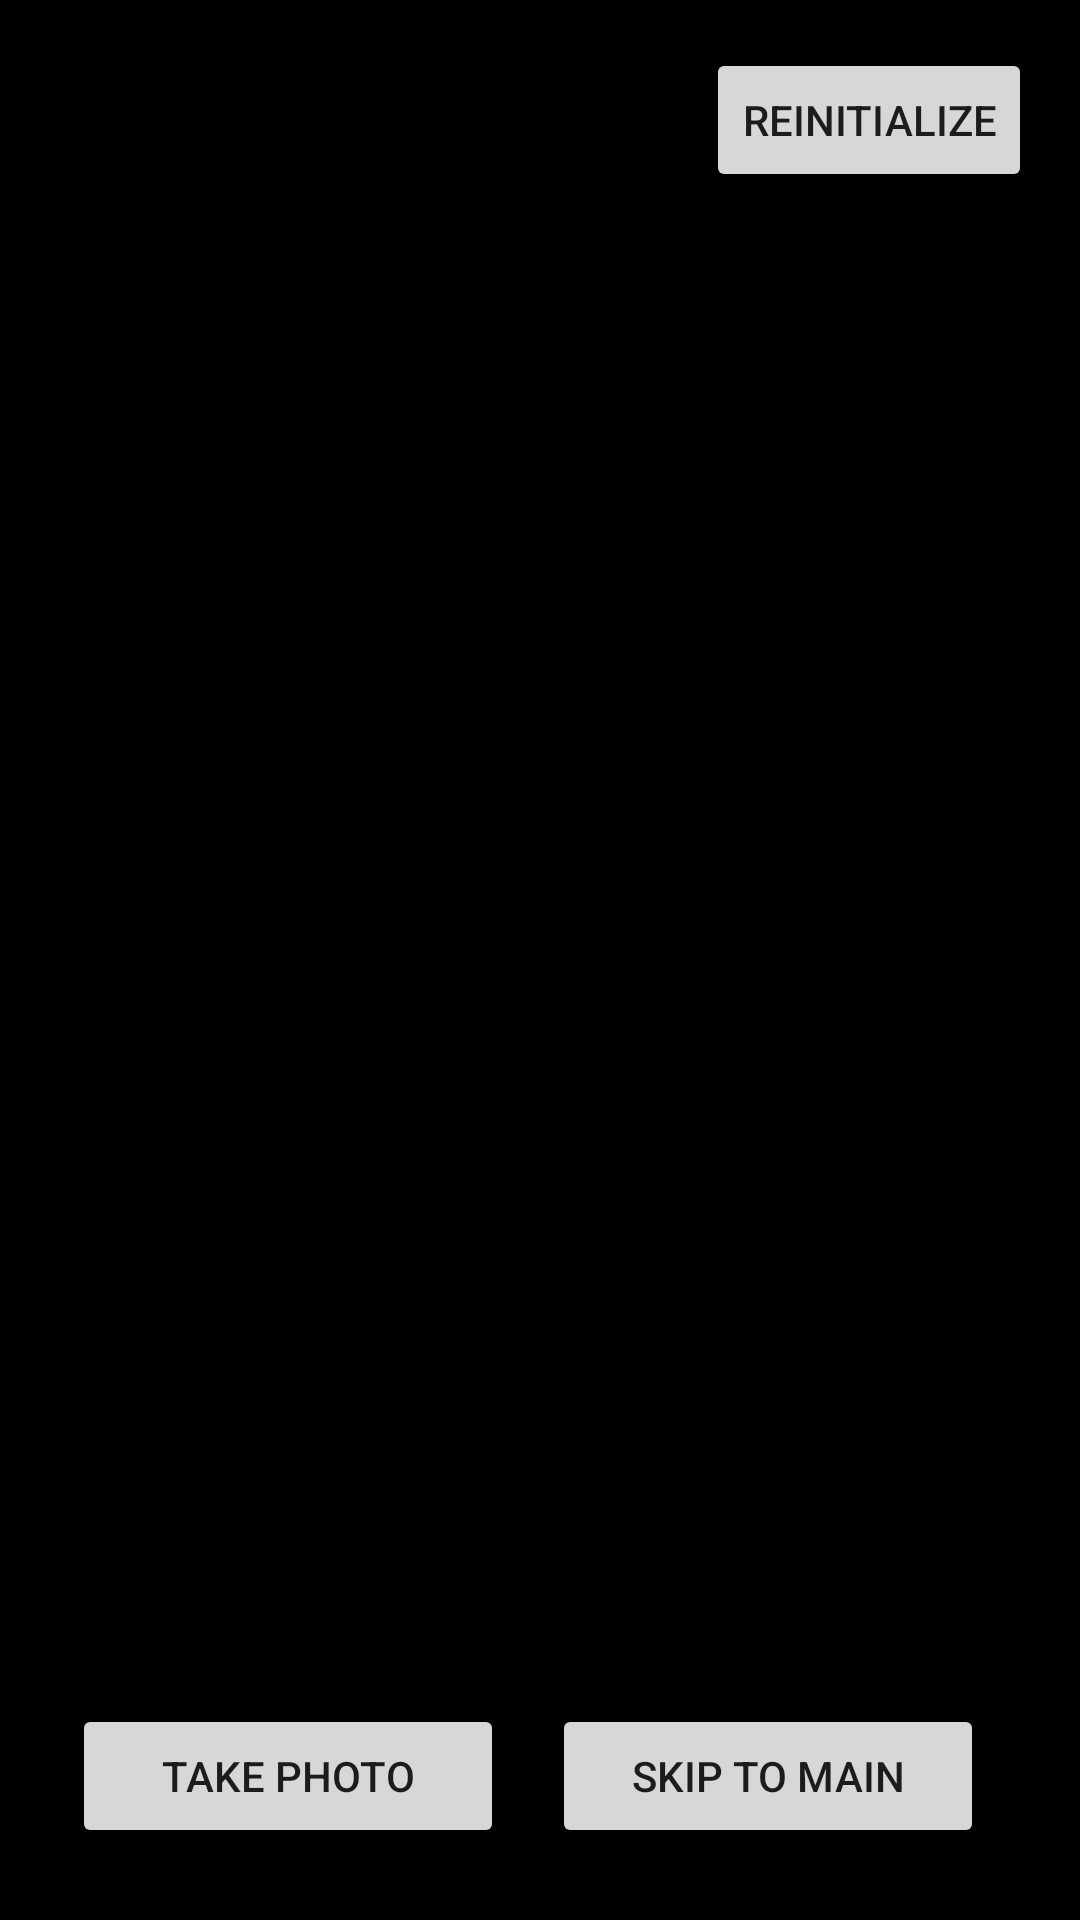

Here is an Android app screen rendered from its layout file. Give the layout XML and the strings, colors and styles it references.
<!-- AndroidManifest.xml: application theme Theme.NewAS -->
<!-- res/layout/activity_main2.xml -->
<?xml version="1.0" encoding="utf-8"?>
<androidx.constraintlayout.widget.ConstraintLayout xmlns:android="http://schemas.android.com/apk/res/android"
    xmlns:app="http://schemas.android.com/apk/res-auto"
    xmlns:tools="http://schemas.android.com/tools"
    android:layout_width="match_parent"
    android:layout_height="match_parent"
    android:background="@color/black"
    tools:context=".MainActivity2"
    tools:visibility="visible">

    <ImageView
        android:id="@+id/sample_input_imageview"
        android:layout_width="0dp"
        android:layout_height="238dp"
        android:layout_marginStart="32dp"
        android:layout_marginTop="16dp"
        android:layout_marginEnd="32dp"
        android:elevation="3dp"
        app:layout_constraintEnd_toEndOf="parent"
        app:layout_constraintHorizontal_bias="0.0"
        app:layout_constraintStart_toStartOf="parent"
        app:layout_constraintTop_toBottomOf="@+id/reinitialize_button" />

    <TextView
        android:id="@+id/info_textView"
        android:layout_width="0dp"
        android:layout_height="wrap_content"
        android:layout_marginStart="32dp"
        android:layout_marginEnd="32dp"
        android:layout_marginBottom="32dp"
        android:text="Take a picture to make predictions"
        android:textAlignment="center"
        android:textColor="@color/black"
        android:textSize="24sp"
        app:layout_constraintBottom_toTopOf="@+id/button1"
        app:layout_constraintEnd_toEndOf="parent"
        app:layout_constraintStart_toStartOf="parent" />

    <androidx.constraintlayout.widget.ConstraintLayout
        android:id="@+id/results_layout"
        android:layout_width="0dp"
        android:layout_height="wrap_content"
        android:layout_marginStart="24dp"
        android:layout_marginTop="24dp"
        android:layout_marginEnd="24dp"
        android:background="@drawable/alert_dialog_background"
        android:elevation="2dp"
        android:visibility="gone"
        app:layout_constraintEnd_toEndOf="parent"
        app:layout_constraintStart_toStartOf="parent"
        app:layout_constraintTop_toBottomOf="@+id/sample_input_imageview">

        
        
        
        
        
        
        
        
        
        
        
        
        
        
        

        
        
        
        
        
        
        
        
        
        
        
        
        
        
        

        <TextView
            android:id="@+id/age_output_textView"
            android:layout_width="0dp"
            android:layout_height="wrap_content"
            android:layout_marginStart="16dp"
            android:layout_marginTop="24dp"
            android:layout_marginEnd="16dp"
            android:text="TextView"
            android:textAlignment="center"
            android:textColor="@color/app_secondary_color"
            android:textSize="18sp"
            app:layout_constraintEnd_toStartOf="@+id/gender_output_textview"
            app:layout_constraintHorizontal_bias="0.5"
            app:layout_constraintStart_toStartOf="parent"
            app:layout_constraintTop_toBottomOf="@+id/textView3"
            tools:ignore="UnknownId" />

        <TextView
            android:id="@+id/gender_output_textview"
            android:layout_width="0dp"
            android:layout_height="wrap_content"
            android:layout_marginStart="16dp"
            android:layout_marginTop="24dp"
            android:layout_marginEnd="16dp"
            android:text="TextView"
            android:textAlignment="center"
            android:textColor="@color/app_secondary_color"
            android:textSize="18sp"
            app:layout_constraintEnd_toEndOf="parent"
            app:layout_constraintHorizontal_bias="0.5"
            app:layout_constraintStart_toEndOf="@+id/age_output_textView"
            tools:ignore="MissingConstraints,UnknownId" />

        <TextView
            android:id="@+id/inference_speed_textView"
            android:layout_width="0dp"
            android:layout_height="wrap_content"
            android:layout_marginStart="16dp"
            android:layout_marginTop="32dp"
            android:layout_marginEnd="16dp"
            android:layout_marginBottom="32dp"
            android:textColor="@color/black"
            app:layout_constraintBottom_toBottomOf="parent"
            app:layout_constraintEnd_toEndOf="parent"
            app:layout_constraintStart_toStartOf="parent"
            app:layout_constraintTop_toBottomOf="@+id/age_output_textView" />
    </androidx.constraintlayout.widget.ConstraintLayout>

    <Button
        android:id="@+id/reinitialize_button"
        android:layout_width="0dp"
        android:layout_height="wrap_content"
        android:layout_marginTop="16dp"
        android:layout_marginEnd="16dp"
        android:onClick="reInitModel"
        android:text="Reinitialize"
        app:layout_constraintEnd_toEndOf="parent"
        app:layout_constraintTop_toTopOf="parent"
        tools:visibility="visible"
        />

    <Button
        android:id="@+id/button2"
        android:layout_width="0dp"
        android:layout_height="wrap_content"
        android:layout_marginStart="8dp"
        android:layout_marginEnd="32dp"
        android:layout_marginBottom="24dp"
        android:onClick="selectImage"
        android:text="skip to main"
        app:icon="@drawable/select_image_icon"
        app:iconTint="@color/app_secondary_color"
        app:layout_constraintBottom_toBottomOf="parent"
        app:layout_constraintEnd_toEndOf="parent"
        app:layout_constraintHorizontal_bias="0.5"
        app:layout_constraintStart_toEndOf="@+id/button1"
        />

    <Button
        android:id="@+id/button1"
        android:layout_width="0dp"
        android:layout_height="wrap_content"
        android:layout_marginStart="24dp"
        android:layout_marginEnd="8dp"
        android:layout_marginBottom="24dp"
        android:onClick="openCamera"
        android:text="Take Photo"
        app:icon="@drawable/take_photo_icon"
        app:iconTint="@color/app_secondary_color"
        app:layout_constraintBottom_toBottomOf="parent"
        app:layout_constraintEnd_toStartOf="@+id/button2"
        app:layout_constraintHorizontal_bias="0.5"
        app:layout_constraintStart_toStartOf="parent"
        tools:ignore="OnClick" />


</androidx.constraintlayout.widget.ConstraintLayout>
<!-- resources referenced by this layout -->
<resources>
  <color name="app_secondary_color">#75a7ff</color>
  <color name="black">#FF000000</color>
  <style name="Theme.NewAS" parent="Theme.AppCompat.Light.NoActionBar">
          
          <item name="colorPrimary">@color/purple_500</item>
          <item name="colorPrimaryVariant">@color/purple_700</item>
          <item name="colorOnPrimary">@color/white</item>
          
          <item name="colorSecondary">@color/teal_200</item>
          <item name="colorSecondaryVariant">@color/teal_700</item>
          <item name="colorOnSecondary">@color/black</item>
          
          <item name="android:statusBarColor">?attr/colorPrimaryVariant</item>
          
      </style>
  <color name="purple_500">#FF6200EE</color>
  <color name="purple_700">#FF3700B3</color>
  <color name="white">#FFFFFFFF</color>
  <color name="teal_200">#FF03DAC5</color>
  <color name="teal_700">#FF018786</color>
</resources>
